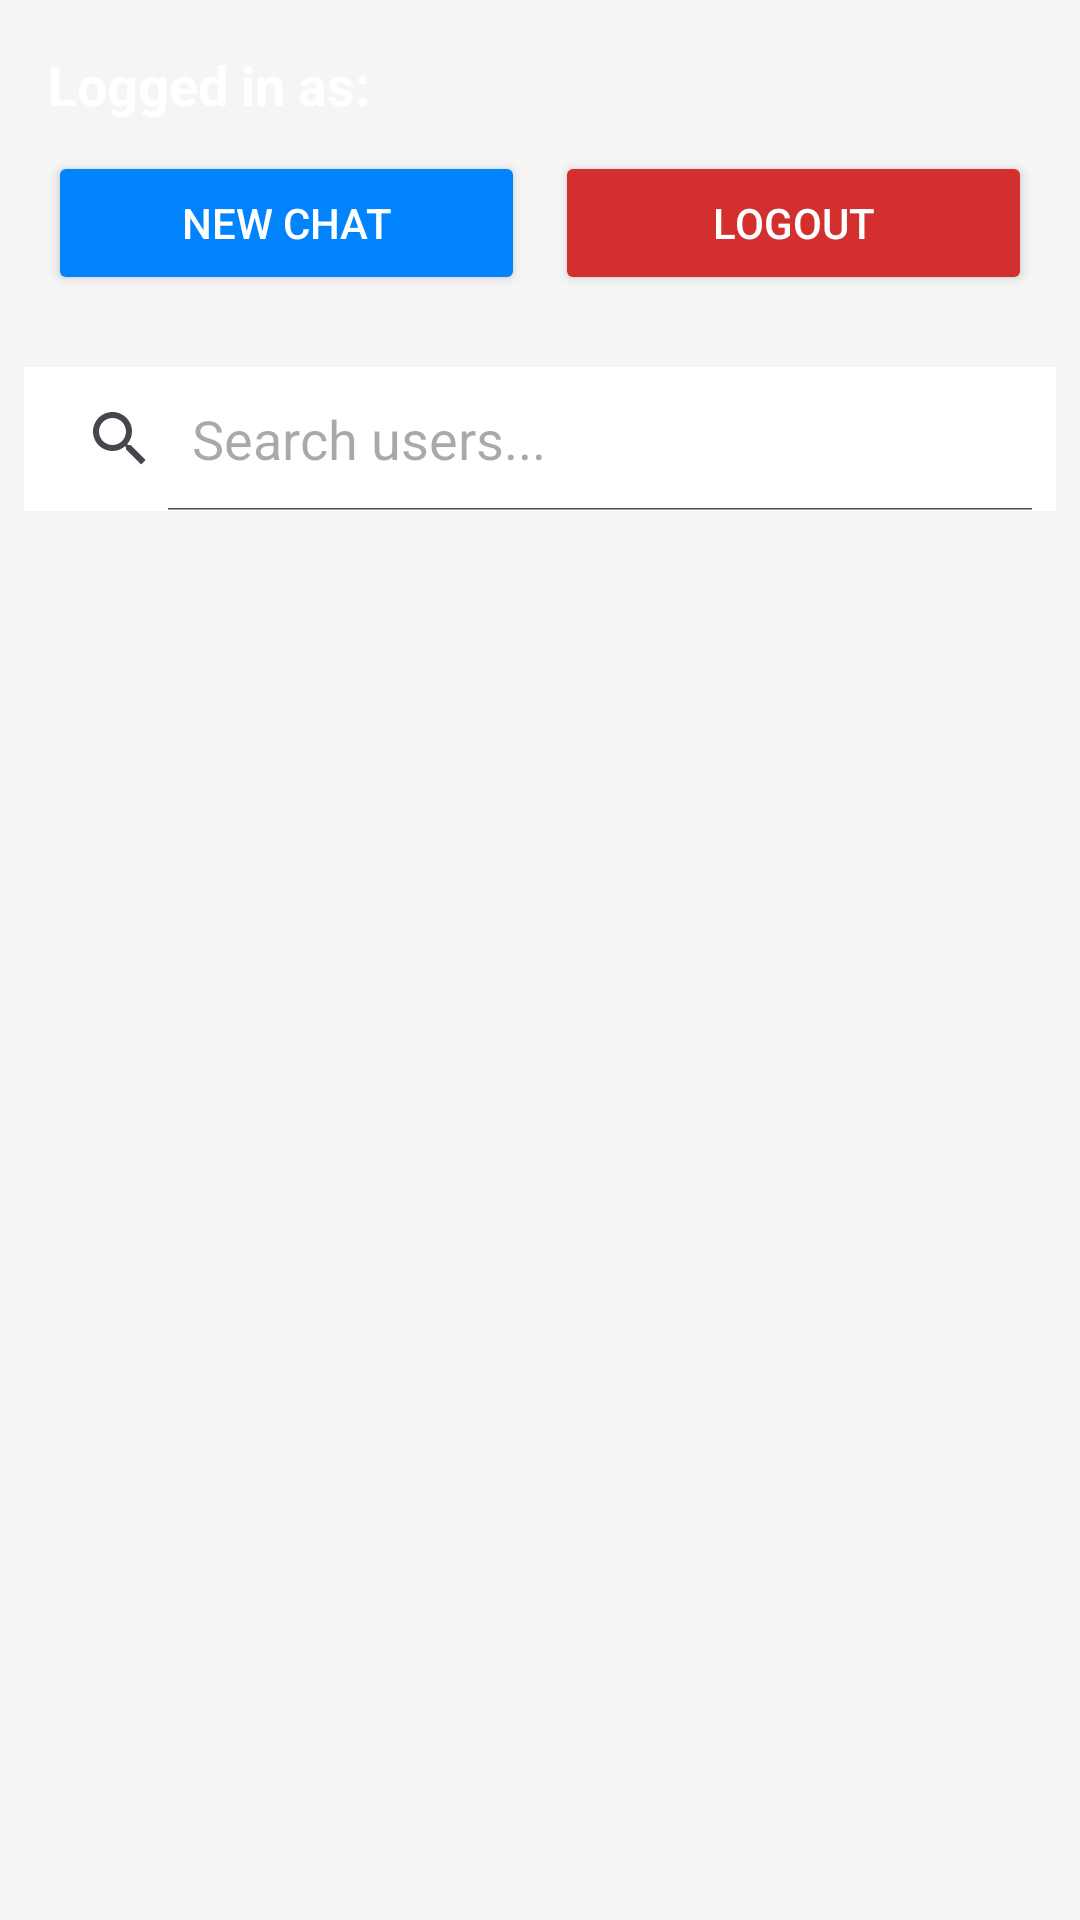

Write the Android layout XML for this screen, with the resource values it uses.
<!-- AndroidManifest.xml: application theme Theme.EncryptedMessagingApp -->
<!-- res/layout/activity_main.xml -->
<?xml version="1.0" encoding="utf-8"?>
<LinearLayout xmlns:android="http://schemas.android.com/apk/res/android"
    android:layout_width="match_parent"
    android:layout_height="match_parent"
    android:orientation="vertical"
    android:background="@color/background_light"
    android:padding="0dp">

    
    <LinearLayout
        android:id="@+id/headerGroup"
        android:layout_width="match_parent"
        android:layout_height="wrap_content"
        android:orientation="vertical"
        android:padding="16dp"
        android:background="@color/background_greenLight">

        
        <TextView
            android:id="@+id/userEmail"
            android:layout_width="wrap_content"
            android:layout_height="wrap_content"
            android:text="Logged in as: "
            android:textSize="18sp"
            android:textColor="@color/white"
            android:textStyle="bold"
            android:paddingBottom="10dp" />

        
        <LinearLayout
            android:layout_width="match_parent"
            android:layout_height="wrap_content"
            android:orientation="horizontal"
            android:gravity="center">

            <Button
                android:id="@+id/newChatButton"
                android:layout_width="0dp"
                android:layout_weight="1"
                android:layout_height="wrap_content"
                android:text="New Chat"
                android:backgroundTint="@color/primary"
                android:textColor="@color/white"
                android:padding="10dp"
                android:layout_marginEnd="10dp"/>

            <Button
                android:id="@+id/logoutButton"
                android:layout_width="0dp"
                android:layout_weight="1"
                android:layout_height="wrap_content"
                android:text="Logout"
                android:backgroundTint="@color/danger"
                android:textColor="@color/white"
                android:padding="10dp"/>
        </LinearLayout>
    </LinearLayout>

    
    <SearchView
        android:id="@+id/searchView"
        android:layout_width="match_parent"
        android:layout_height="wrap_content"
        android:queryHint="Search users..."
        android:iconifiedByDefault="false"
        android:layout_margin="8dp"
        android:background="#FFFFFF"/>

    
    <androidx.recyclerview.widget.RecyclerView
        android:id="@+id/chatRecyclerView"
        android:layout_width="match_parent"
        android:layout_height="match_parent"
        android:padding="8dp"
        android:clipToPadding="false"
        android:scrollbars="vertical"/>
</LinearLayout>
<!-- resources referenced by this layout -->
<resources>
  <color name="background_light">#F5F5F5</color>
  <color name="danger">#D32F2F</color>
  <color name="primary">#0083FC</color>
  <color name="white">#FFFFFFFF</color>
  <style name="Theme.EncryptedMessagingApp" parent="Base.Theme.EncryptedMessagingApp" />
  <style name="Base.Theme.EncryptedMessagingApp" parent="Theme.Material3.DayNight.NoActionBar">
          
          
      </style>
</resources>
